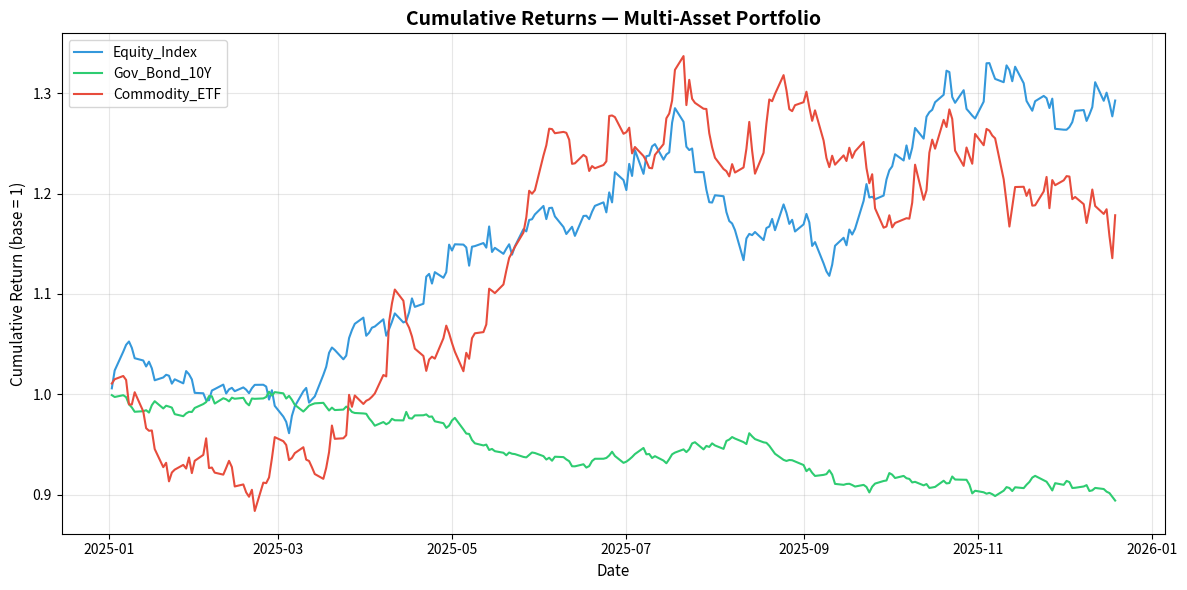
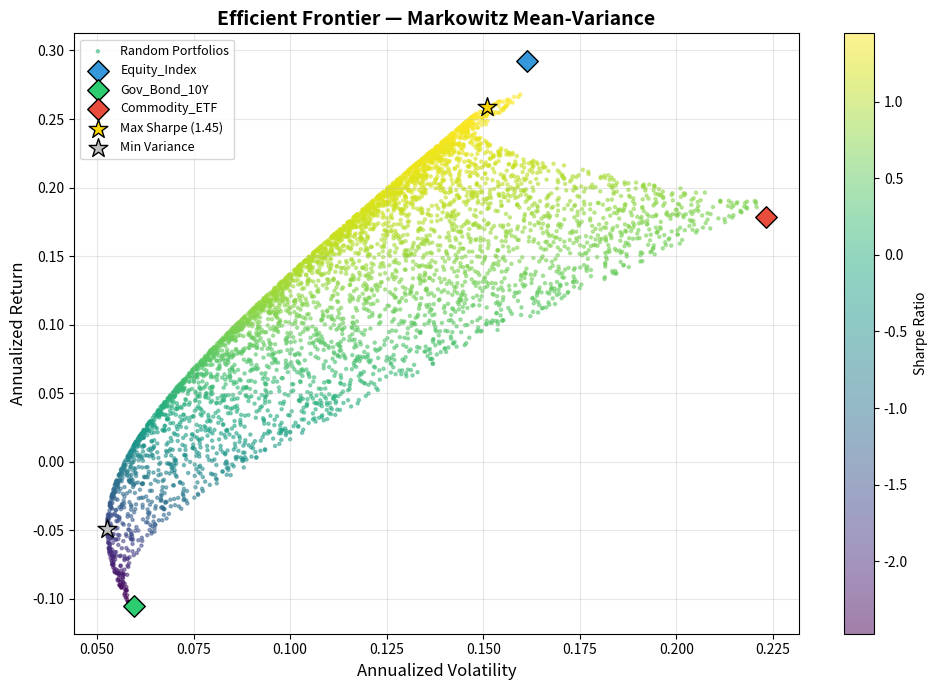
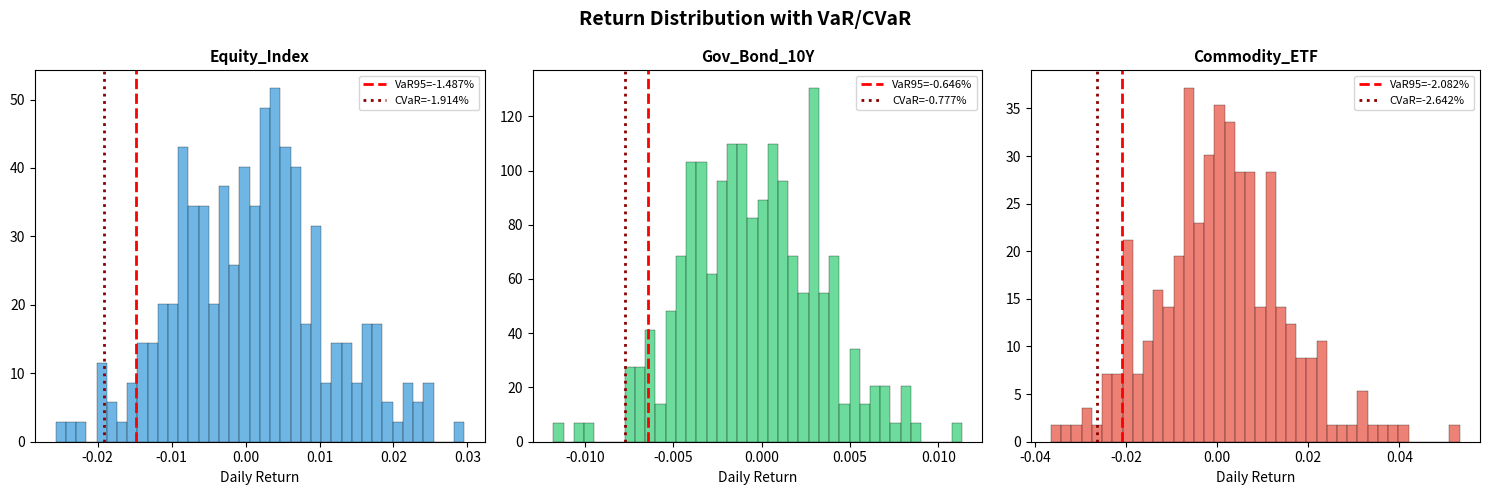

Python code for these plots, in order:
"""
Auto.ml GENESIS-001 — Economics & Finance Analysis Experiment
==============================================================
Demonstrates quantitative finance and econometric methods.
Template for Auto Society (economics, finance, political economy).

This experiment:
  1. Generates synthetic multi-asset return data (3 assets × 252 days)
  2. Computes risk metrics (Sharpe, Sortino, VaR, CVaR, MaxDrawdown)
  3. Runs Markowitz mean-variance portfolio optimization
  4. Tests Efficient Market Hypothesis via autocorrelation (Ljung-Box)
  5. Performs Augmented Dickey-Fuller stationarity test
  6. Generates publication-quality financial figures

No external finance libraries — pure numpy/scipy/pandas.

Usage:
  uv run python experiments/exp_financial_analysis.py
"""

import json
from pathlib import Path

import numpy as np
import pandas as pd
import matplotlib
matplotlib.use("Agg")
import matplotlib.pyplot as plt
from scipy import stats, optimize

# ── Configuration ──────────────────────────────────────────────
SEED = 42
OUTPUT_DIR = Path("outputs/finance")
FIGURE_DIR = OUTPUT_DIR / "figures"
TRADING_DAYS = 252  # 1 year
RISK_FREE_RATE = 0.04  # 4% annual
np.random.seed(SEED)


def setup():
    OUTPUT_DIR.mkdir(parents=True, exist_ok=True)
    FIGURE_DIR.mkdir(exist_ok=True)


# ═══════════════════════════════════════════════════════════════
# 1. Data Generation — Synthetic Multi-Asset Returns
# ═══════════════════════════════════════════════════════════════

def generate_market_data() -> pd.DataFrame:
    """Generate correlated multi-asset daily returns via Cholesky decomposition."""
    print("\n▶ Generating Synthetic Market Data")

    # Mean annual returns and volatilities
    assets = {
        "Equity_Index": {"mu": 0.10, "sigma": 0.18},
        "Gov_Bond_10Y": {"mu": 0.04, "sigma": 0.06},
        "Commodity_ETF": {"mu": 0.07, "sigma": 0.22},
    }

    # Correlation matrix
    corr = np.array([
        [1.00, -0.20, 0.35],
        [-0.20, 1.00, 0.05],
        [0.35, 0.05, 1.00],
    ])

    names = list(assets.keys())
    daily_mu = np.array([assets[n]["mu"] / TRADING_DAYS for n in names])
    daily_sigma = np.array([assets[n]["sigma"] / np.sqrt(TRADING_DAYS) for n in names])

    # Cholesky decomposition for correlated returns
    cov = np.outer(daily_sigma, daily_sigma) * corr
    L = np.linalg.cholesky(cov)
    z = np.random.standard_normal((TRADING_DAYS, len(names)))
    returns = z @ L.T + daily_mu

    dates = pd.date_range("2025-01-02", periods=TRADING_DAYS, freq="B")
    df = pd.DataFrame(returns, columns=names, index=dates)
    df.index.name = "date"

    # Compute cumulative prices (start at 100)
    prices = (1 + df).cumprod() * 100
    prices.to_csv(OUTPUT_DIR / "price_series.csv")
    df.to_csv(OUTPUT_DIR / "daily_returns.csv")

    print(f"  📊 Generated {TRADING_DAYS} days × {len(names)} assets")
    for name in names:
        annual_ret = float((1 + df[name]).prod() ** (252 / len(df)) - 1)
        annual_vol = float(df[name].std() * np.sqrt(252))
        print(f"  {name:20s} return={annual_ret:>7.2%}  vol={annual_vol:>6.2%}")

    return df


# ═══════════════════════════════════════════════════════════════
# 2. Risk Metrics
# ═══════════════════════════════════════════════════════════════

def compute_risk_metrics(df: pd.DataFrame) -> dict:
    """Compute standard financial risk metrics for each asset."""
    print("\n▶ Computing Risk Metrics")

    metrics = {}
    for col in df.columns:
        r = df[col].values
        annual_ret = float((1 + df[col]).prod() ** (252 / len(df)) - 1)
        annual_vol = float(df[col].std() * np.sqrt(252))

        # Sharpe Ratio
        sharpe = (annual_ret - RISK_FREE_RATE) / annual_vol if annual_vol > 0 else 0

        # Sortino Ratio (downside deviation)
        downside = r[r < 0]
        downside_std = float(np.std(downside) * np.sqrt(252)) if len(downside) > 0 else 0.001
        sortino = (annual_ret - RISK_FREE_RATE) / downside_std

        # Value at Risk (95%)
        var_95 = float(np.percentile(r, 5))

        # Conditional VaR (Expected Shortfall)
        cvar_95 = float(r[r <= var_95].mean()) if len(r[r <= var_95]) > 0 else var_95

        # Maximum Drawdown
        cum = (1 + df[col]).cumprod()
        peak = cum.cummax()
        drawdown = (cum - peak) / peak
        max_dd = float(drawdown.min())

        metrics[col] = {
            "annual_return": round(annual_ret, 4),
            "annual_volatility": round(annual_vol, 4),
            "sharpe_ratio": round(sharpe, 4),
            "sortino_ratio": round(sortino, 4),
            "var_95": round(var_95, 6),
            "cvar_95": round(cvar_95, 6),
            "max_drawdown": round(max_dd, 4),
        }
        print(f"  {col:20s} Sharpe={sharpe:>6.3f}  VaR95={var_95:>8.4%}  MaxDD={max_dd:>7.2%}")

    return metrics


# ═══════════════════════════════════════════════════════════════
# 3. Markowitz Portfolio Optimization
# ═══════════════════════════════════════════════════════════════

def markowitz_optimization(df: pd.DataFrame) -> dict:
    """Mean-variance optimization: find minimum variance and maximum Sharpe portfolios."""
    print("\n▶ Markowitz Mean-Variance Optimization")

    mu = df.mean().values * 252  # annualized
    cov = df.cov().values * 252
    n = len(mu)
    names = df.columns.tolist()

    def portfolio_stats(w):
        ret = w @ mu
        vol = np.sqrt(w @ cov @ w)
        sharpe = (ret - RISK_FREE_RATE) / vol if vol > 0 else 0
        return ret, vol, sharpe

    # Constraints: weights sum to 1, all >= 0
    constraints = {"type": "eq", "fun": lambda w: np.sum(w) - 1}
    bounds = [(0, 1)] * n

    # Maximum Sharpe portfolio
    def neg_sharpe(w):
        r, v, s = portfolio_stats(w)
        return -s

    w0 = np.ones(n) / n
    res_sharpe = optimize.minimize(neg_sharpe, w0, method="SLSQP", bounds=bounds, constraints=constraints)
    max_sharpe_w = res_sharpe.x
    ms_ret, ms_vol, ms_sharpe = portfolio_stats(max_sharpe_w)

    # Minimum variance portfolio
    def variance(w):
        return w @ cov @ w

    res_minvar = optimize.minimize(variance, w0, method="SLSQP", bounds=bounds, constraints=constraints)
    minvar_w = res_minvar.x
    mv_ret, mv_vol, mv_sharpe = portfolio_stats(minvar_w)

    print(f"  Max Sharpe:  {dict(zip(names, [round(float(x), 3) for x in max_sharpe_w]))}")
    print(f"               return={ms_ret:.2%}, vol={ms_vol:.2%}, Sharpe={ms_sharpe:.3f}")
    print(f"  Min Variance: {dict(zip(names, [round(float(x), 3) for x in minvar_w]))}")
    print(f"               return={mv_ret:.2%}, vol={mv_vol:.2%}, Sharpe={mv_sharpe:.3f}")

    # Efficient frontier (Monte Carlo)
    frontier = []
    for _ in range(5000):
        w = np.random.dirichlet(np.ones(n))
        r, v, s = portfolio_stats(w)
        frontier.append({"return": round(float(r), 4), "volatility": round(float(v), 4), "sharpe": round(float(s), 4)})

    return {
        "max_sharpe_portfolio": {
            "weights": {n: round(float(w), 4) for n, w in zip(names, max_sharpe_w)},
            "return": round(float(ms_ret), 4),
            "volatility": round(float(ms_vol), 4),
            "sharpe": round(float(ms_sharpe), 4),
        },
        "min_variance_portfolio": {
            "weights": {n: round(float(w), 4) for n, w in zip(names, minvar_w)},
            "return": round(float(mv_ret), 4),
            "volatility": round(float(mv_vol), 4),
            "sharpe": round(float(mv_sharpe), 4),
        },
        "frontier_samples": len(frontier),
        "_frontier": frontier,  # for plotting
    }


# ═══════════════════════════════════════════════════════════════
# 4. Econometric Tests
# ═══════════════════════════════════════════════════════════════

def econometric_tests(df: pd.DataFrame) -> dict:
    """Test EMH (autocorrelation) and stationarity (ADF)."""
    print("\n▶ Econometric Tests")

    results = {}
    for col in df.columns:
        r = df[col].values

        # Ljung-Box test for autocorrelation (proxy: use lag-1 autocorrelation + chi2)
        n = len(r)
        acf_1 = float(np.corrcoef(r[:-1], r[1:])[0, 1])
        lb_stat = n * (n + 2) * (acf_1**2 / (n - 1))  # simplified Ljung-Box lag-1
        lb_p = float(1 - stats.chi2.cdf(lb_stat, df=1))

        # Augmented Dickey-Fuller (simplified: t-test on AR(1) coefficient)
        y = r[1:]
        x = r[:-1]
        slope, intercept, r_val, p_val, std_err = stats.linregress(x, y)
        adf_stat = (slope - 1) / std_err  # test H0: slope = 1 (unit root)
        # Critical values (approximate): -3.43 (1%), -2.86 (5%), -2.57 (10%)
        is_stationary = adf_stat < -2.86

        results[col] = {
            "acf_lag1": round(acf_1, 4),
            "ljung_box_stat": round(float(lb_stat), 4),
            "ljung_box_p": round(lb_p, 4),
            "emh_consistent": bool(lb_p > 0.05),  # no significant autocorrelation → EMH holds
            "adf_statistic": round(float(adf_stat), 4),
            "is_stationary": bool(is_stationary),
        }
        emh = "✅ EMH consistent" if lb_p > 0.05 else "❌ Autocorrelation detected"
        stat = "✅ Stationary" if is_stationary else "⚠️ Non-stationary"
        print(f"  {col:20s} ACF1={acf_1:>7.4f}  LB_p={lb_p:>6.4f} ({emh})")
        print(f"  {'':20s} ADF={adf_stat:>7.4f} ({stat})")

    return results


# ═══════════════════════════════════════════════════════════════
# 5. Visualization
# ═══════════════════════════════════════════════════════════════

def plot_finance(df: pd.DataFrame, risk: dict, portfolio: dict):
    """Generate publication-quality financial figures."""
    print("\n▶ Generating Figures")

    colors = {"Equity_Index": "#3498db", "Gov_Bond_10Y": "#2ecc71", "Commodity_ETF": "#e74c3c"}

    # Figure 1: Cumulative Returns
    fig, ax = plt.subplots(figsize=(12, 6))
    cum = (1 + df).cumprod()
    for col in df.columns:
        ax.plot(cum.index, cum[col], label=col, color=colors[col], linewidth=1.5)
    ax.set_xlabel("Date", fontsize=11)
    ax.set_ylabel("Cumulative Return (base = 1)", fontsize=11)
    ax.set_title("Cumulative Returns — Multi-Asset Portfolio", fontsize=14, fontweight="bold")
    ax.legend(fontsize=10)
    ax.grid(alpha=0.3)
    plt.tight_layout()
    fig.savefig(FIGURE_DIR / "fig1_cumulative_returns.png", dpi=150, bbox_inches="tight")
    plt.close(fig)
    print("  🎨 Figure 1 → cumulative returns")

    # Figure 2: Risk-Return Scatter + Efficient Frontier
    fig, ax = plt.subplots(figsize=(10, 7))
    frontier = portfolio["_frontier"]
    vols = [p["volatility"] for p in frontier]
    rets = [p["return"] for p in frontier]
    sharpes = [p["sharpe"] for p in frontier]
    sc = ax.scatter(vols, rets, c=sharpes, cmap="viridis", s=5, alpha=0.5, label="Random Portfolios")
    fig.colorbar(sc, ax=ax, label="Sharpe Ratio")

    # Individual assets
    for col in df.columns:
        m = risk[col]
        ax.scatter(m["annual_volatility"], m["annual_return"], s=120, marker="D",
                   color=colors[col], edgecolors="black", linewidth=1, zorder=5, label=col)

    # Optimal portfolios
    ms = portfolio["max_sharpe_portfolio"]
    mv = portfolio["min_variance_portfolio"]
    ax.scatter(ms["volatility"], ms["return"], s=200, marker="*", color="gold",
               edgecolors="black", linewidth=1, zorder=6, label=f"Max Sharpe ({ms['sharpe']:.2f})")
    ax.scatter(mv["volatility"], mv["return"], s=200, marker="*", color="silver",
               edgecolors="black", linewidth=1, zorder=6, label=f"Min Variance")

    ax.set_xlabel("Annualized Volatility", fontsize=12)
    ax.set_ylabel("Annualized Return", fontsize=12)
    ax.set_title("Efficient Frontier — Markowitz Mean-Variance", fontsize=14, fontweight="bold")
    ax.legend(fontsize=9, loc="upper left")
    ax.grid(alpha=0.3)
    plt.tight_layout()
    fig.savefig(FIGURE_DIR / "fig2_efficient_frontier.png", dpi=150, bbox_inches="tight")
    plt.close(fig)
    print("  🎨 Figure 2 → efficient frontier")

    # Figure 3: Return Distribution + VaR
    fig, axes = plt.subplots(1, 3, figsize=(15, 5))
    fig.suptitle("Return Distribution with VaR/CVaR", fontsize=14, fontweight="bold")
    for ax, col in zip(axes, df.columns):
        r = df[col]
        ax.hist(r, bins=40, alpha=0.7, color=colors[col], edgecolor="black", linewidth=0.3, density=True)
        var = risk[col]["var_95"]
        cvar = risk[col]["cvar_95"]
        ax.axvline(var, color="red", linestyle="--", linewidth=2, label=f"VaR95={var:.3%}")
        ax.axvline(cvar, color="darkred", linestyle=":", linewidth=2, label=f"CVaR={cvar:.3%}")
        ax.set_title(col, fontsize=11, fontweight="bold")
        ax.legend(fontsize=8)
        ax.set_xlabel("Daily Return")
    plt.tight_layout()
    fig.savefig(FIGURE_DIR / "fig3_var_distributions.png", dpi=150, bbox_inches="tight")
    plt.close(fig)
    print("  🎨 Figure 3 → VaR distributions")


def main():
    print("═" * 60)
    print("  GENESIS — Economics & Finance Analysis")
    print("═" * 60)

    setup()
    df = generate_market_data()
    risk = compute_risk_metrics(df)
    portfolio = markowitz_optimization(df)
    econ = econometric_tests(df)
    plot_finance(df, risk, portfolio)

    # Save results (strip frontier for compactness)
    portfolio_clean = {k: v for k, v in portfolio.items() if k != "_frontier"}
    results = {
        "experiment": "financial_analysis",
        "seed": SEED,
        "trading_days": TRADING_DAYS,
        "risk_free_rate": RISK_FREE_RATE,
        "risk_metrics": risk,
        "portfolio_optimization": portfolio_clean,
        "econometric_tests": econ,
        "metrics": {
            "max_sharpe_ratio": portfolio["max_sharpe_portfolio"]["sharpe"],
            "equity_annual_return": risk["Equity_Index"]["annual_return"],
            "equity_max_drawdown": risk["Equity_Index"]["max_drawdown"],
        },
    }

    with open(OUTPUT_DIR / "results.json", "w") as f:
        json.dump(results, f, indent=2)
    print(f"\n  💾 Results → {OUTPUT_DIR / 'results.json'}")

    # Verify
    print("\n▶ Self-Verification")
    expected = [
        OUTPUT_DIR / "results.json",
        OUTPUT_DIR / "price_series.csv",
        OUTPUT_DIR / "daily_returns.csv",
        FIGURE_DIR / "fig1_cumulative_returns.png",
        FIGURE_DIR / "fig2_efficient_frontier.png",
        FIGURE_DIR / "fig3_var_distributions.png",
    ]
    ok = True
    for p in expected:
        if p.exists():
            print(f"  ✅ {p}")
        else:
            print(f"  ❌ {p} MISSING")
            ok = False

    # Sanity check: Sharpe should be positive for equity
    if portfolio["max_sharpe_portfolio"]["sharpe"] > 0:
        print(f"  ✅ Max Sharpe = {portfolio['max_sharpe_portfolio']['sharpe']:.3f} (positive)")
    else:
        print(f"  ❌ Max Sharpe negative (unexpected with positive returns)")
        ok = False

    print(f"\n{'✅ ALL CHECKS PASSED' if ok else '❌ SOME CHECKS FAILED'}")
    return 0 if ok else 1


if __name__ == "__main__":
    exit(main())
